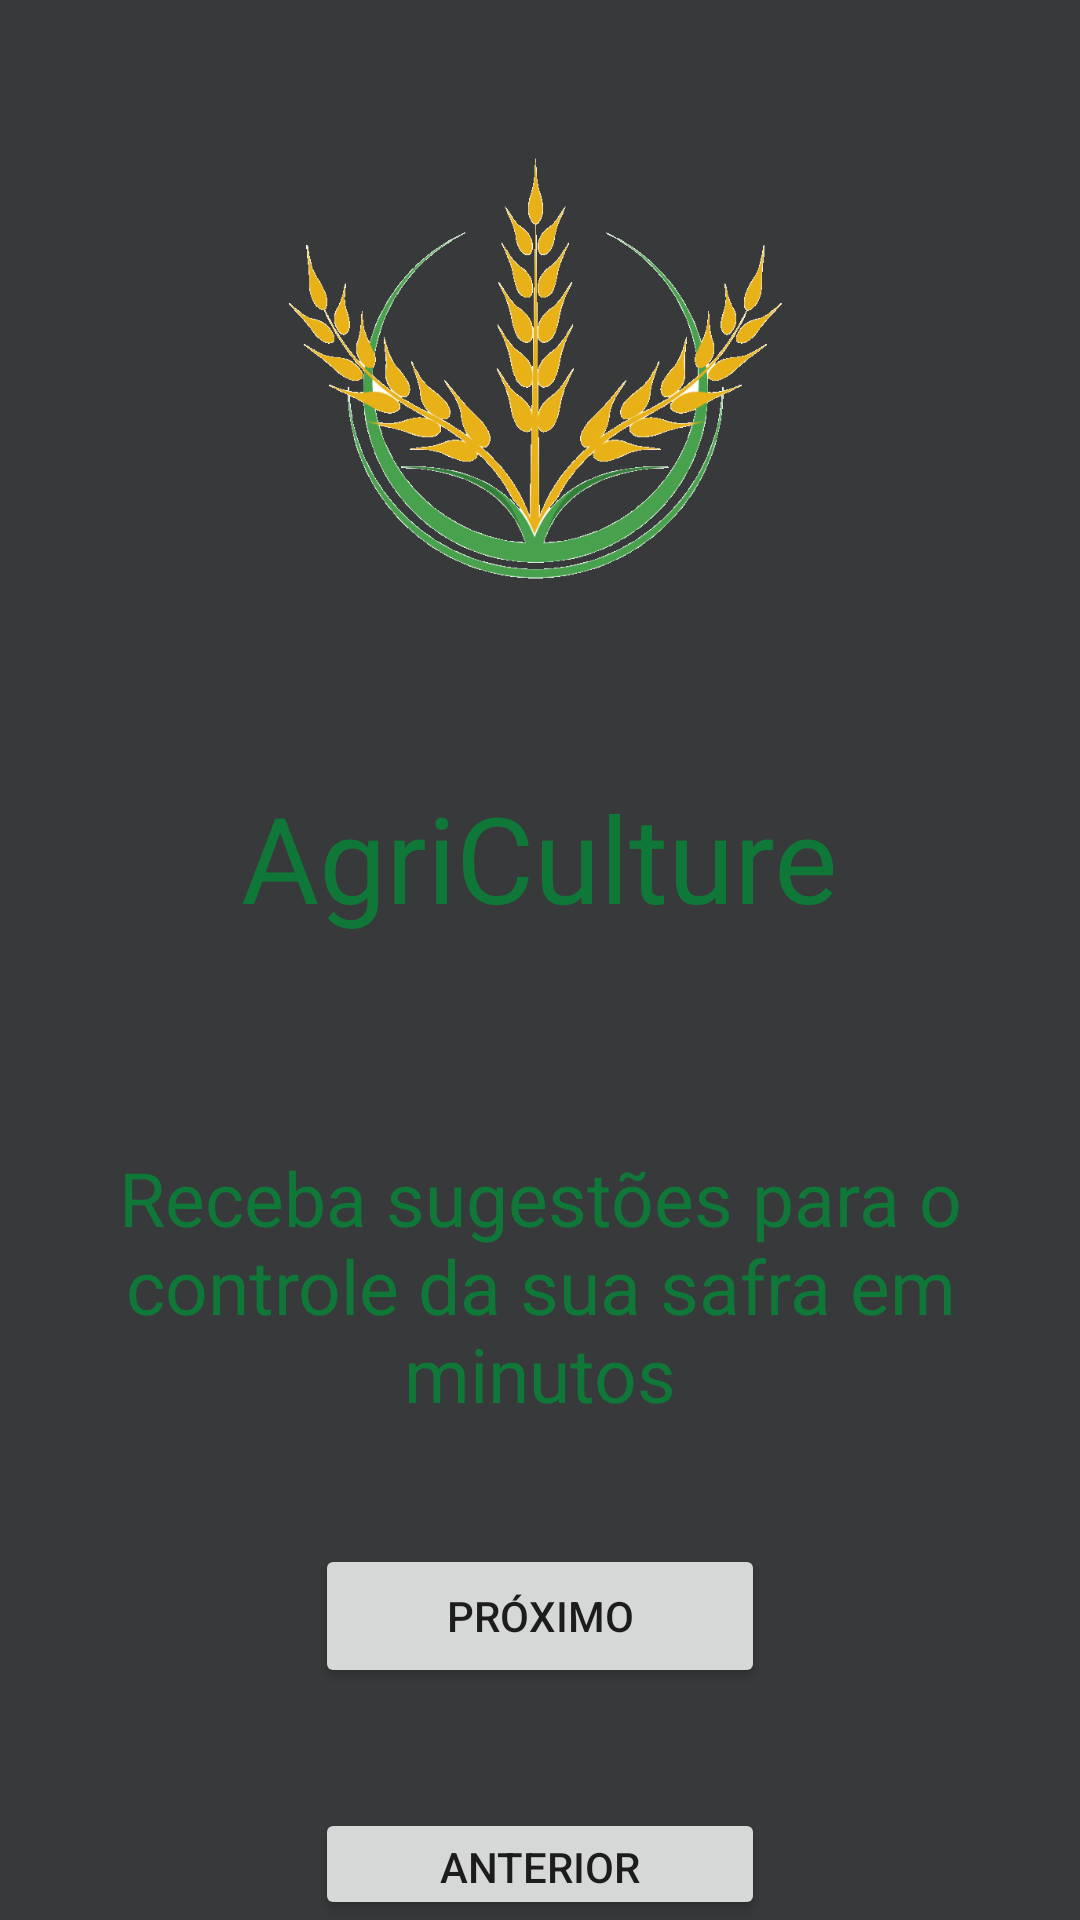

This screen was rendered from an Android layout file. Write that file and the resources it references.
<!-- AndroidManifest.xml: application theme Theme.AgriCulture -->
<!-- res/layout/activity_intro2.xml -->
<?xml version="1.0" encoding="utf-8"?>
<androidx.constraintlayout.widget.ConstraintLayout xmlns:android="http://schemas.android.com/apk/res/android"
    android:layout_width="match_parent"
    android:layout_height="match_parent"
    xmlns:tools="http://schemas.android.com/tools"
    android:background="@color/colorDark"
    tools:context=".Intro2Activity">

    <LinearLayout
        android:layout_width="match_parent"
        android:layout_height="match_parent"
        android:background="@color/colorDark"
        android:orientation="vertical">

        <ImageView
            android:layout_width="180dp"
            android:layout_height="196dp"
            android:layout_gravity="center"
            android:layout_marginLeft="8dp"
            android:layout_marginTop="25dp"
            android:layout_marginRight="8dp"
            android:layout_marginBottom="8dp"
            android:src="@mipmap/logo"/>

        <TextView
            android:layout_width="wrap_content"
            android:layout_height="wrap_content"
            android:layout_gravity="center"
            android:layout_marginTop="30dp"
            android:text="@string/app_name"
            android:textColor="@color/colorPrimary"
            android:textSize="40dp"
            android:textAlignment="center"/>

        <TextView
            android:layout_width="wrap_content"
            android:layout_height="wrap_content"
            android:layout_gravity="center"
            android:layout_marginTop="70dp"
            android:text="@string/intro2"
            android:textColor="@color/colorPrimary"
            android:textAlignment="center"
            android:textSize="25dp"/>

        <Button
            android:id="@+id/buttonNext"
            android:layout_width="150dp"
            android:layout_height="wrap_content"
            android:layout_gravity="center"
            android:layout_marginTop="40dp"
            android:text="@string/next"/>

        <Button
            android:id="@+id/buttonPrevious"
            android:layout_width="150dp"
            android:layout_height="wrap_content"
            android:layout_gravity="center"
            android:layout_marginTop="40dp"
            android:text="@string/previous"/>


    </LinearLayout>
</androidx.constraintlayout.widget.ConstraintLayout>
<!-- resources referenced by this layout -->
<resources>
  <color name="colorDark">#38393A</color>
  <color name="colorPrimary">#0F7839</color>
  <!-- mipmap logo: png bitmap (mipmap-xxhdpi, 109512 bytes) -->
  <string name="app_name">AgriCulture</string>
  <string name="intro2">Receba sugestões para o controle da sua safra em minutos</string>
  <string name="next">Próximo</string>
  <string name="previous">Anterior</string>
  <style name="Theme.AgriCulture" parent="Theme.MaterialComponents.DayNight.DarkActionBar">
          
          <item name="colorPrimary">@color/purple_500</item>
          <item name="colorPrimaryVariant">@color/purple_700</item>
          <item name="colorOnPrimary">@color/white</item>
          
          <item name="colorSecondary">@color/teal_200</item>
          <item name="colorSecondaryVariant">@color/teal_700</item>
          <item name="colorOnSecondary">@color/black</item>
          
          <item name="android:statusBarColor" tools:targetApi="l">?attr/colorPrimaryVariant</item>
          
      </style>
  <color name="purple_500">#FF6200EE</color>
  <color name="purple_700">#FF3700B3</color>
  <color name="white">#FFFFFFFF</color>
  <color name="teal_200">#FF03DAC5</color>
  <color name="teal_700">#FF018786</color>
  <color name="black">#FF000000</color>
</resources>
